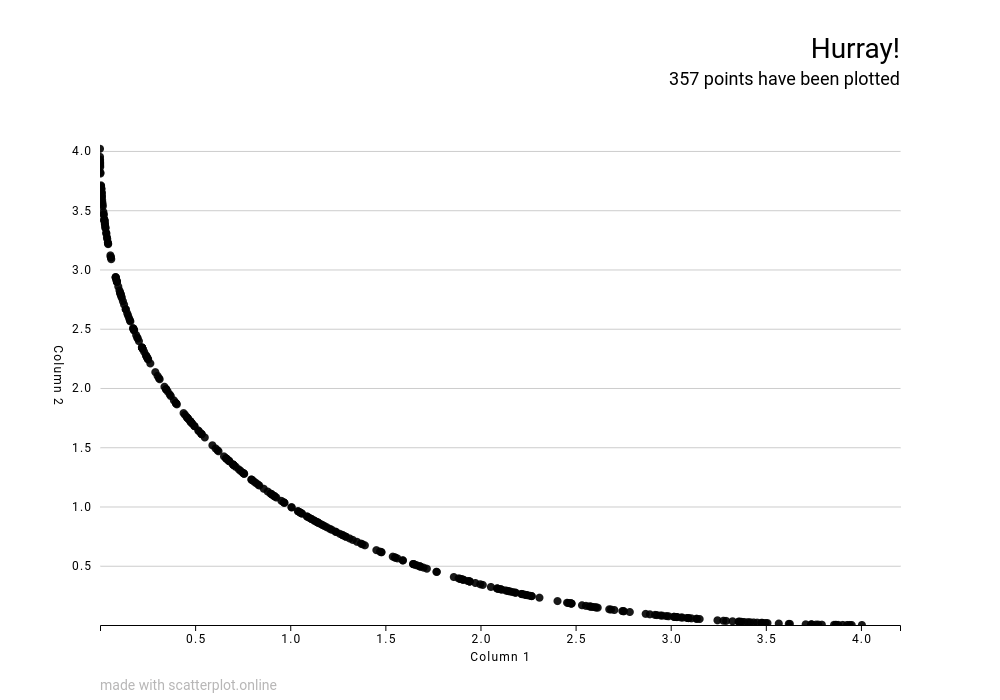

The file beside this chart, header and first rows:
1.684520, 0.492958
0.05715, 3.101
0.3667, 1.945
0.1958, 2.426
1.146, 0.8639
2.269, 0.2436
1.907, 0.383
2.686, 0.1303
0.02221, 3.426
0.398, 1.874
2.055, 0.321
0.02585, 3.383
2.785, 0.1097
3.48, 0.01812
0.8014, 1.221
3.776, 0.003240
1.142, 0.8673
1.718, 0.475
2.977, 0.07543
0.9014, 1.104
0.01254, 3.565
0.4648, 1.738
1.379, 0.6819
0.6994, 1.354
0.5507, 1.582
3.794, 0.002710
0.2463, 2.261
0.623, 1.466
0.348, 1.988
0.6076, 1.49
1.292, 0.7457
0.8315, 1.184
3.246, 0.03936
0.1982, 2.418
2.746, 0.1176
3.499, 0.01672
0.3479, 1.989
0.903, 1.102
0.7298, 1.313
1.043, 0.9577
1.771, 0.448
0.03249, 3.311
0.01929, 3.464
2.455, 0.1876
0.4766, 1.715
3.028, 0.06754
2.17, 0.2778
0.2218, 2.338
3.136, 0.05252
0.03663, 3.271
0.1901, 2.446
2.593, 0.1519
1.551, 0.5695
2.477, 0.1816
2.554, 0.1615
2.582, 0.1547
0.08898, 2.896
0.5909, 1.516
1.973, 0.3544
0.2222, 2.337
0.1023, 2.823
... 296 more rows
